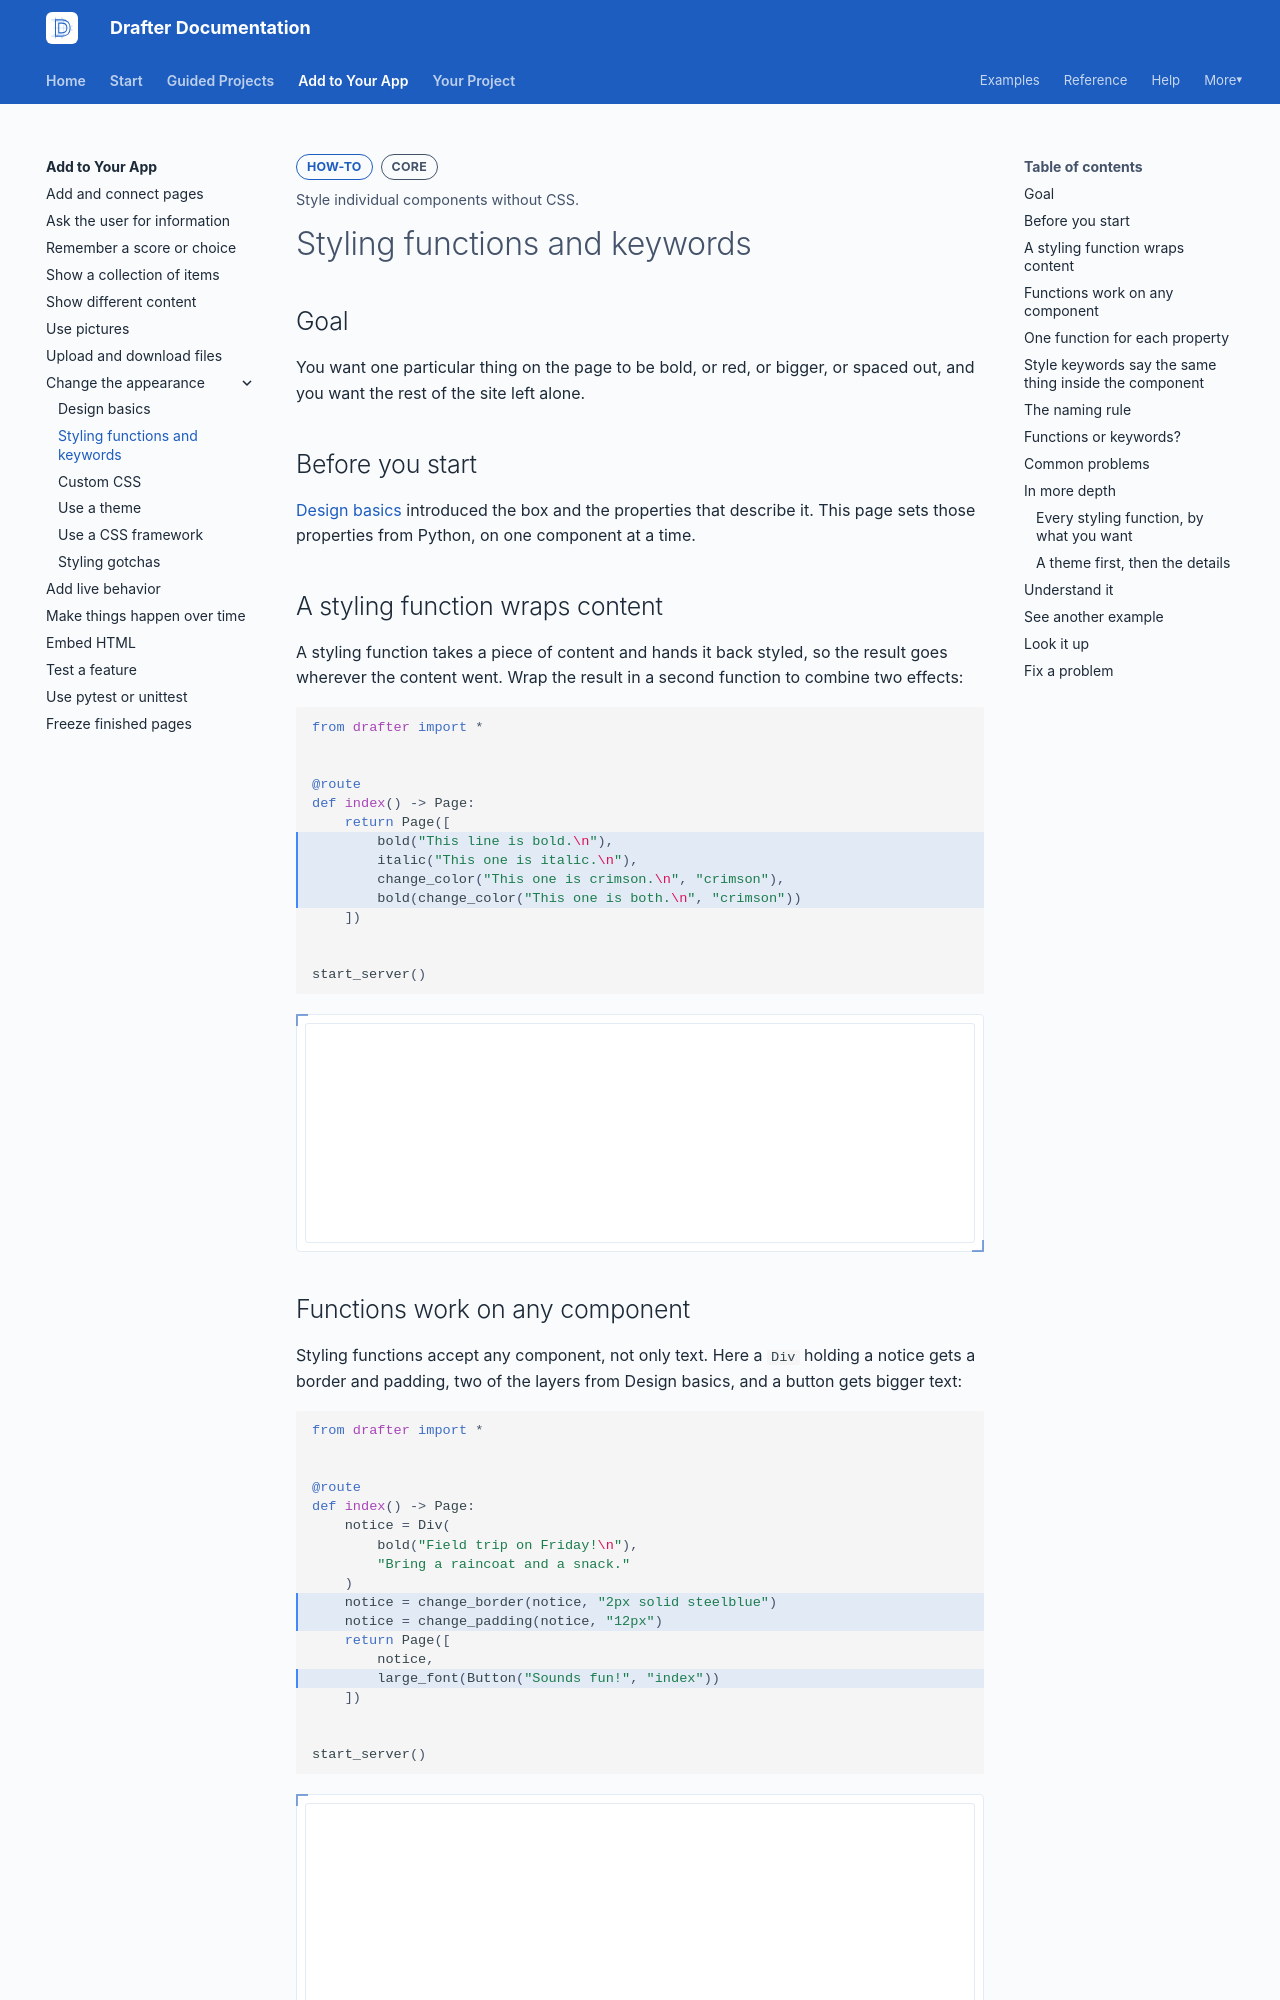

repository: drafter-edu/drafter · page: add/change-appearance/helpers/index.html · generator: mkdocs

---
page_type: how-to
title: Styling functions and keywords
level: L2
audience: S
priority: P0
prereqs: [add/change-appearance/design-basics]
symbols: []
outcome: Style individual components without CSS.
---

# Styling functions and keywords

## Goal

You want one particular thing on the page to be bold, or red, or
bigger, or spaced out, and you want the rest of the site left alone.

## Before you start

[Design basics](design-basics.md) introduced the box and the
properties that describe it. This page sets those properties from
Python, on one component at a time.

## A styling function wraps content

A styling function takes a piece of content and hands it back styled,
so the result goes wherever the content went. Wrap the result in a
second function to combine two effects:

```python drafter hl_lines="7-10" height=220
from drafter import *


@route
def index() -> Page:
    return Page([
        bold("This line is bold.\n"),
        italic("This one is italic.\n"),
        change_color("This one is crimson.\n", "crimson"),
        bold(change_color("This one is both.\n", "crimson"))
    ])


start_server()
```

## Functions work on any component

Styling functions accept any component, not only text. Here a `Div`
holding a notice gets a border and padding, two of the layers from
Design basics, and a button gets bigger text:

```python drafter hl_lines="10-11 14" height=240
from drafter import *


@route
def index() -> Page:
    notice = Div(
        bold("Field trip on Friday!\n"),
        "Bring a raincoat and a snack."
    )
    notice = change_border(notice, "2px solid steelblue")
    notice = change_padding(notice, "12px")
    return Page([
        notice,
        large_font(Button("Sounds fun!", "index"))
    ])


start_server()
```
